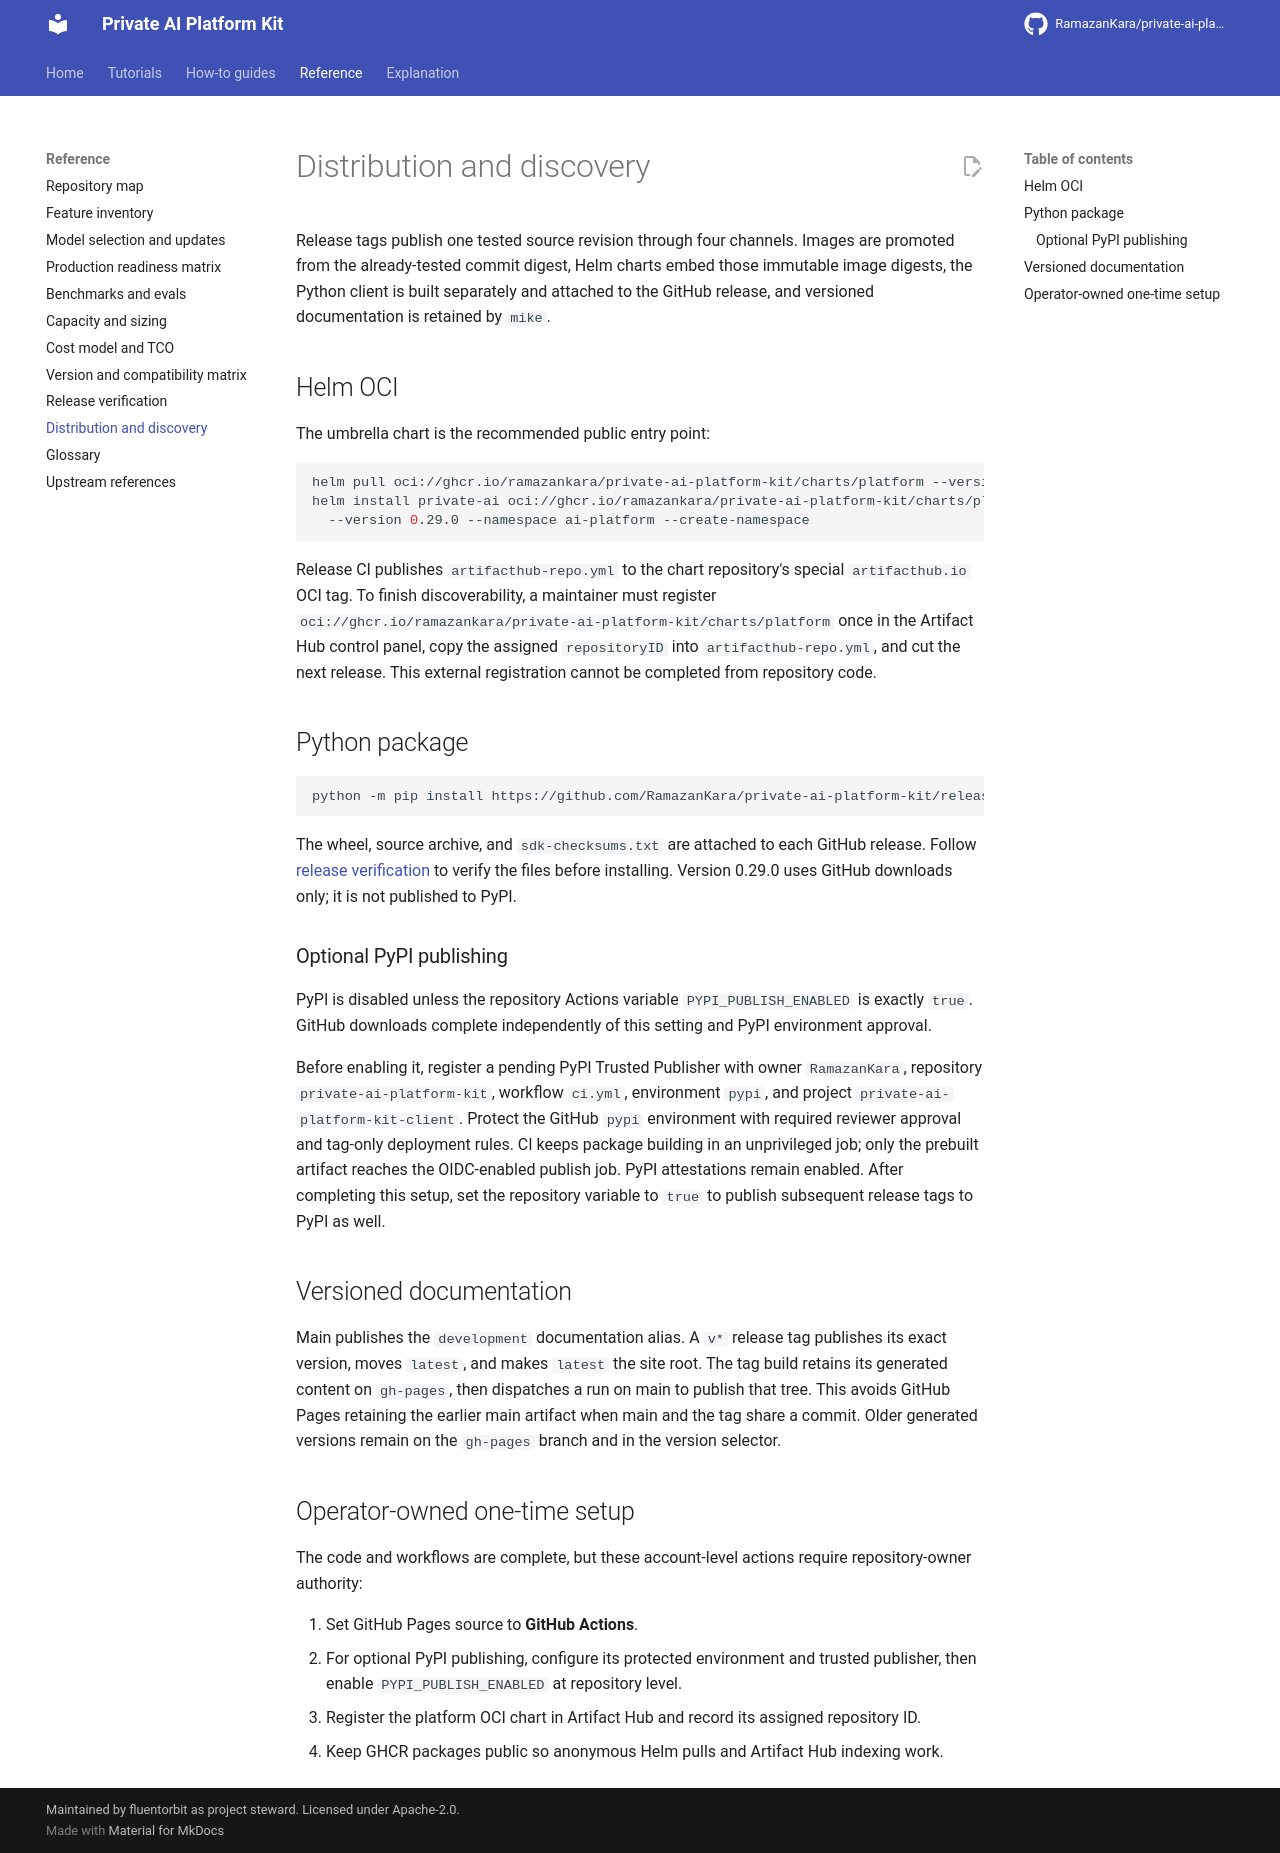

repository: RamazanKara/private-ai-platform-kit · page: 0.29.0/distribution/index.html · generator: mkdocs

# Distribution and discovery

Release tags publish one tested source revision through four channels. Images are promoted
from the already-tested commit digest, Helm charts embed those immutable image digests, the
Python client is built separately and attached to the GitHub release, and versioned
documentation is retained by `mike`.

## Helm OCI

The umbrella chart is the recommended public entry point:

```bash
helm pull oci://ghcr.io/ramazankara/private-ai-platform-kit/charts/platform --version 0.29.0
helm install private-ai oci://ghcr.io/ramazankara/private-ai-platform-kit/charts/platform \
  --version 0.29.0 --namespace ai-platform --create-namespace
```

Release CI publishes `artifacthub-repo.yml` to the chart repository's special
`artifacthub.io` OCI tag. For Artifact Hub listing, a maintainer registers
`oci://ghcr.io/ramazankara/private-ai-platform-kit/charts/platform` once in the Artifact Hub
control panel, copies the assigned `repositoryID` into `artifacthub-repo.yml`, and cuts the next
release.

## Python package

```bash
python -m pip install https://github.com/RamazanKara/private-ai-platform-kit/releases/download/v0.29.0/private_ai_platform_kit_client-0.29.0-py3-none-any.whl
```

The wheel, source archive, and `sdk-checksums.txt` are attached to each GitHub release.
Follow [release verification](release-verification.md) to verify the files before installing.
Version 0.29.0 is distributed through GitHub release downloads.

### Optional PyPI publishing

PyPI is disabled unless the repository Actions variable `PYPI_PUBLISH_ENABLED` is exactly
`true`. GitHub downloads complete independently of this setting and PyPI environment approval.

Before enabling it, register a pending PyPI Trusted Publisher with owner
`RamazanKara`, repository `private-ai-platform-kit`, workflow `ci.yml`, environment `pypi`,
and project `private-ai-platform-kit-client`. Protect the GitHub `pypi` environment with
required reviewer approval and tag-only deployment rules. CI keeps package building in an
unprivileged job; only the prebuilt artifact reaches the OIDC-enabled publish job. PyPI
attestations remain enabled. After completing this setup, set the repository variable to
`true` to publish subsequent release tags to PyPI as well.

## Versioned documentation

Main publishes the `development` documentation alias. A `v*` release tag publishes its exact
version, moves `latest`, and makes `latest` the site root. The tag build retains its generated
content on `gh-pages`, then dispatches a run on main to publish that tree. This avoids GitHub
Pages retaining the earlier main artifact when main and the tag share a commit. Older
generated versions remain on the `gh-pages` branch and in the version selector.

## Operator-owned one-time setup

The code and workflows are complete, but these account-level actions require repository-owner
authority:

1. Set GitHub Pages source to **GitHub Actions**.
2. For optional PyPI publishing, configure its protected environment and trusted publisher,
   then enable `PYPI_PUBLISH_ENABLED` at repository level.
3. Register the platform OCI chart in Artifact Hub and record its assigned repository ID.
4. Keep GHCR packages public so anonymous Helm pulls and Artifact Hub indexing work.
5. Upload `docs/assets/social-preview.png` under **Settings > General > Social preview** so shared
   links show the project card instead of GitHub's generated one. Its source is
   `docs/assets/social-preview.svg`; re-render it with any headless browser at 1280x640.
